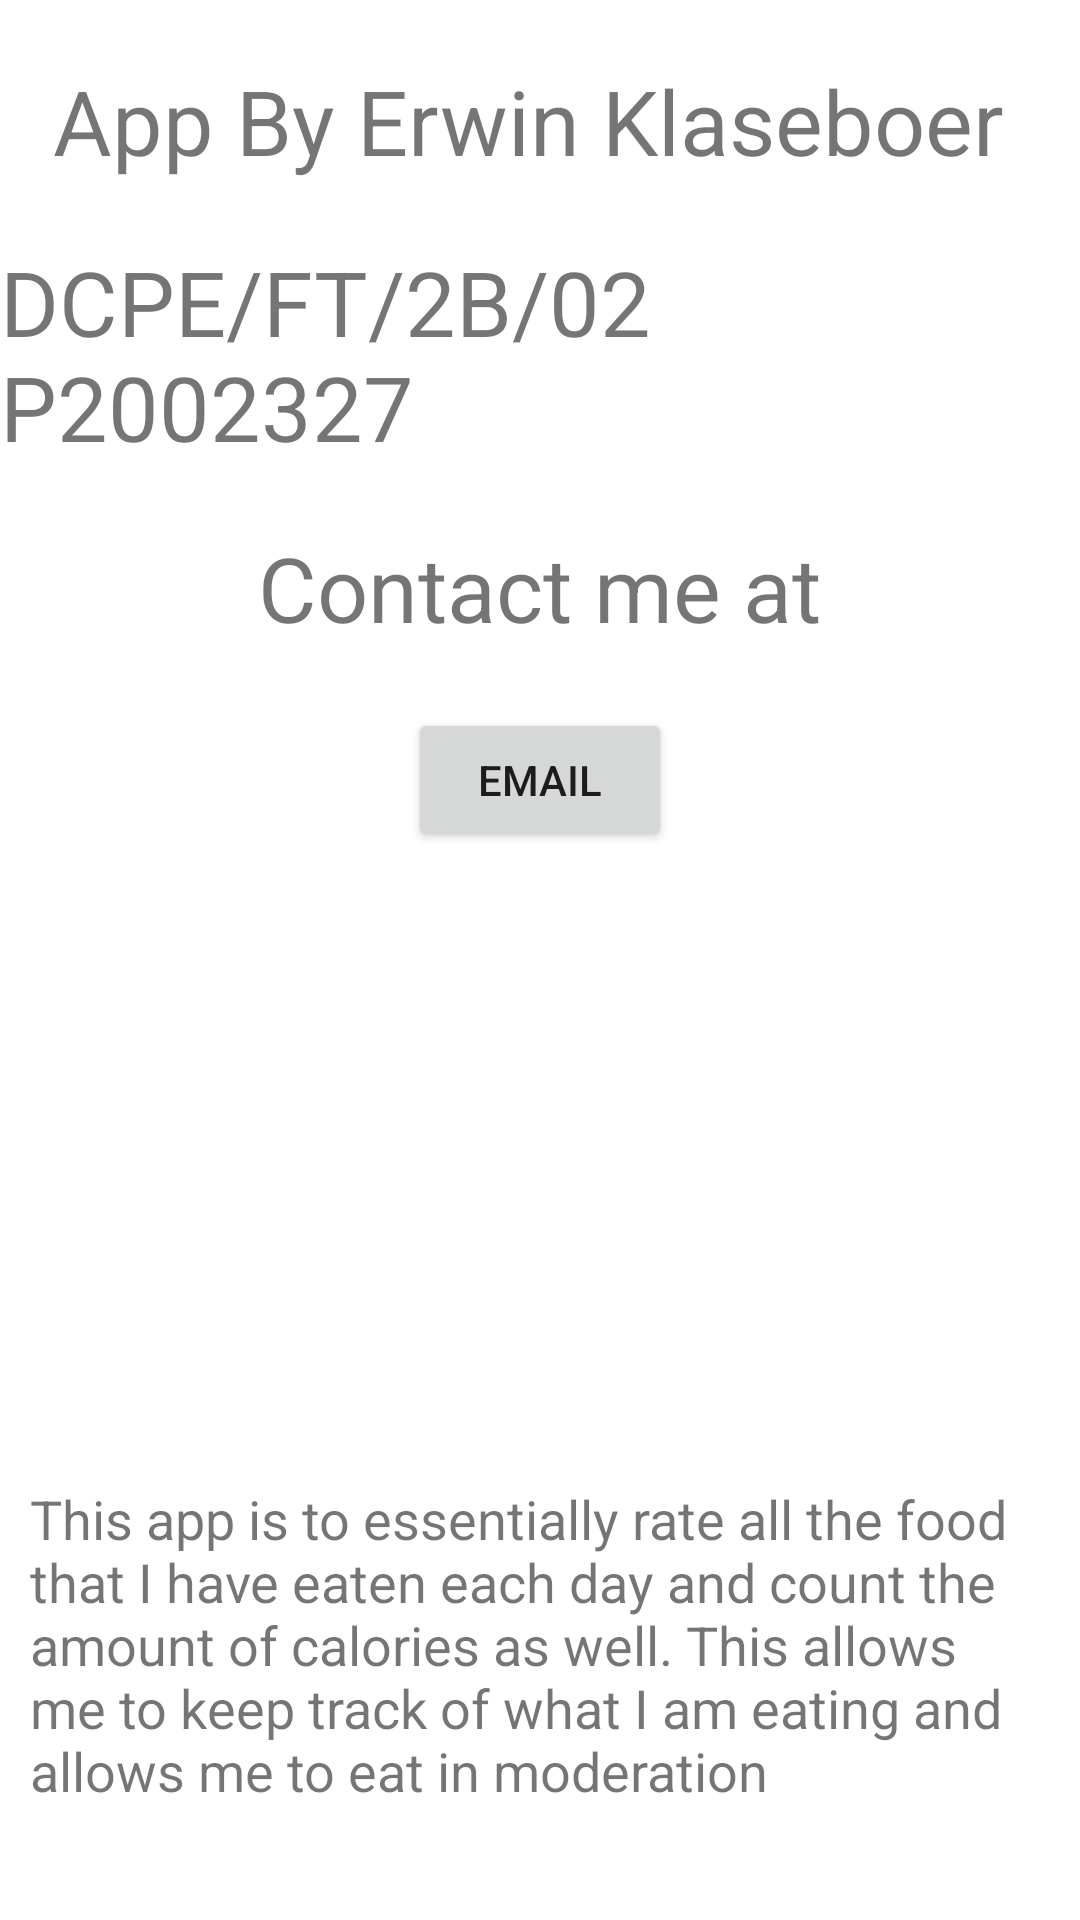

Here is an Android app screen rendered from its layout file. Give the layout XML and the strings, colors and styles it references.
<!-- AndroidManifest.xml: application theme Theme.P2002327Assignment -->
<!-- res/layout/activity_about.xml -->
<?xml version="1.0" encoding="utf-8"?>
<androidx.constraintlayout.widget.ConstraintLayout xmlns:android="http://schemas.android.com/apk/res/android"
    xmlns:app="http://schemas.android.com/apk/res-auto"
    xmlns:tools="http://schemas.android.com/tools"
    android:layout_width="match_parent"
    android:layout_height="match_parent"
    android:layout_gravity="center"
    tools:context=".About">

    <LinearLayout
        android:layout_width="match_parent"
        android:layout_height="match_parent"
        android:orientation="vertical">

        <TextView
            android:id="@+id/textView3"
            android:layout_width="wrap_content"
            android:layout_height="wrap_content"
            android:layout_gravity="center"
            android:layout_marginTop="20sp"
            android:foregroundGravity="center"
            android:gravity="center"
            android:text="App By Erwin Klaseboer "
            android:textSize="30dp" />

        <TextView
            android:id="@+id/textView4"
            android:layout_width="wrap_content"
            android:layout_height="wrap_content"
            android:layout_gravity="center"
            android:layout_marginTop="20sp"
            android:text="DCPE/FT/2B/02 P2002327"
            android:textSize="30dp" />

        <TextView
            android:id="@+id/textView5"
            android:layout_width="wrap_content"
            android:layout_height="wrap_content"
            android:layout_gravity="center"
            android:text="Contact me at"
            android:textSize="30dp"
            android:layout_marginTop="20sp"/>

        <Button
            android:id="@+id/button"
            android:layout_width="wrap_content"
            android:layout_height="wrap_content"
            android:layout_gravity="center"
            android:onClick="EmailButton"
            android:text="EMAIL"
            android:layout_marginTop="20sp"/>

        <ImageView
            android:id="@+id/telegram"
            android:onClick="telegramMsg"
            android:layout_width="75sp"
            android:layout_height="75sp"
            android:layout_gravity="center"
            android:layout_marginTop="20sp"
            app:srcCompat="@drawable/telegram" />

        <ImageView
            android:id="@+id/imageView"
            android:onClick="phoneMsg"
            android:layout_width="75sp"
            android:layout_height="75sp"
            android:layout_gravity="center"
            android:layout_marginTop="20sp"
            app:srcCompat="@drawable/phone" />

        <TextView
            android:id="@+id/textView"
            android:layout_width="match_parent"
            android:layout_height="wrap_content"
            android:layout_marginLeft="10sp"

            android:layout_marginTop="20sp"
            android:layout_marginRight="10sp"
            android:text="This app is to essentially rate all the food that I have eaten each day and count the amount of calories as well. This allows me to keep track of what I am eating and allows me to eat in moderation"
            android:textSize="18sp" />

    </LinearLayout>

</androidx.constraintlayout.widget.ConstraintLayout>
<!-- resources referenced by this layout -->
<resources>
  <style name="Theme.P2002327Assignment" parent="Theme.MaterialComponents.DayNight.DarkActionBar">
          
          <item name="colorPrimary">@color/primaryColor</item>
          <item name="colorPrimaryVariant">@color/primaryDarkColor</item>
          <item name="colorOnPrimary">@color/black</item>
          
          <item name="colorSecondary">@color/secondaryColor</item>
          <item name="colorSecondaryVariant">@color/secondaryDarkColor</item>
          <item name="colorOnSecondary">@color/black</item>
          
          <item name="android:statusBarColor" tools:targetApi="l">?attr/colorPrimaryVariant</item>
          
      </style>
  <color name="primaryColor">#f48fb1</color>
  <color name="primaryDarkColor">#bf5f82</color>
  <color name="black">#FF000000</color>
  <color name="secondaryColor">#80deea</color>
  <color name="secondaryDarkColor">#4bacb8</color>
</resources>
